pico-8 play session: hold ← + tap ❎

[t = 1 s] hold ← ~1s, tap ❎ ~2×
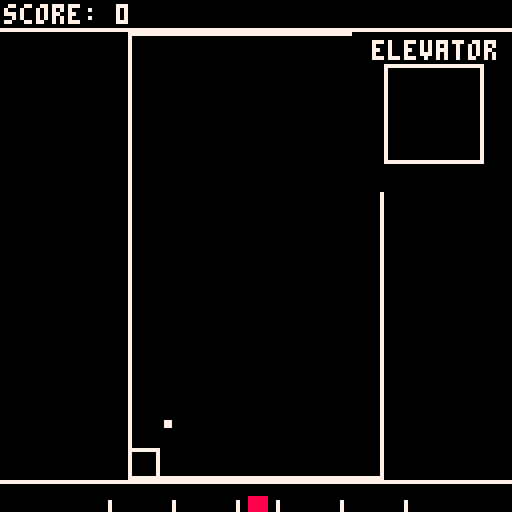
[t = 2 s] hold ← ~2s, tap ❎ ~4×
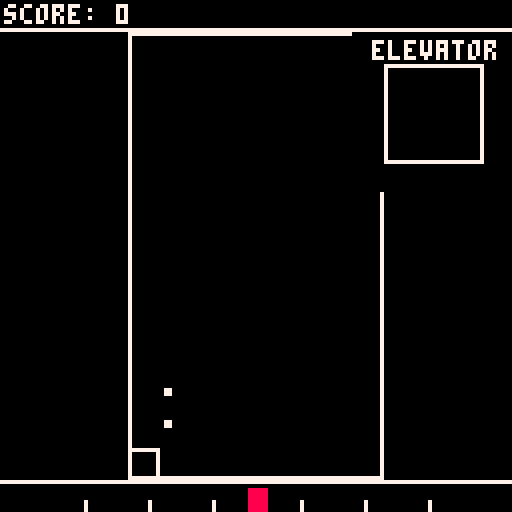
[t = 4 s] hold ← ~4s, tap ❎ ~7×
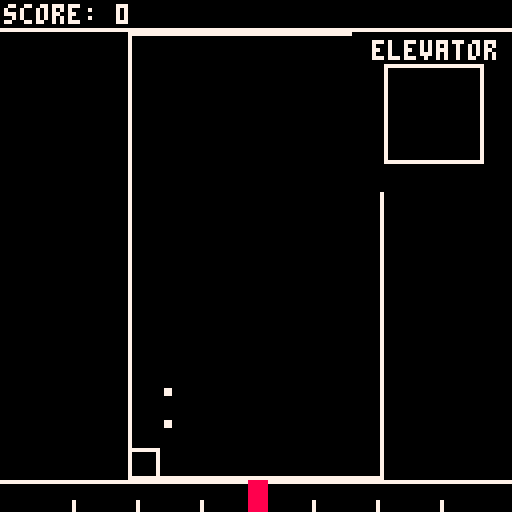

pico-8 cartridge
version 18
__lua__
-- main
-- music: "space"
--  from pico-8 tunes vol. 1
--  by @gruber_music / @krajzeg
function _init()
 init_game_state()
end
-->8
-- rhythm
local period=80
local gap=0.2
 
local function get_progress()
 local ticks=stat(26)
 return (ticks%period)/period
end

function test_rhythm()
 local p=get_progress()
 return p<gap or
        (1-gap)<p
end

function test_rhythm_2()
 local p=get_progress()
 return (1-gap*2)<p
end

function init_rhythm()
end

function draw_rhythm()
 local p=get_progress()
 
 if test_rhythm() then
  rectfill(62,127,66,127-7)
 elseif test_rhythm_2() then
  rectfill(62,127,66,127-3)
 else
  rectfill(62,127,66,127-5)
 end
 
 for i=1,3 do  
  local dx=(p-i)*16
  local x=64-dx
  rectfill(x,127,x,127-2,7)  
  local x=65+dx
  rectfill(x,127,x,127-2,7)
 end
end
-->8
-- elevator and floors
local passengers={0,0,0,0,0,0,0,0,0}

function init_elevator()
 min_floor=1
 max_floor=3
 first_floor_pos={33,113}
 floor_size={8,8}
 
 current_floor=1
 elevator_content=0
 max_elvtr_content=9
end

function update_elevator()
 local can_move=test_rhythm()
 
 local dp={0,0}
 if (btnp(⬅️)) dp[1]-=1
 if (btnp(➡️)) dp[1]+=1
 if (btnp(⬆️)) dp[2]+=1
 if (btnp(⬇️)) dp[2]-=1
 
 if dp[2]~=0 then
  success=can_move
  if success then
   current_floor+=dp[2]
   if current_floor<min_floor then
    current_floor=min_floor
    success=false
   elseif max_floor<current_floor then
    current_floor=max_floor
    success=false
   end
  end
 elseif dp[1]~=0 then
  success=can_move
  if success then
   if dp[1]<0 then
    success=0<queues[current_floor]and
            elevator_content<max_elvtr_content   
    if success then
     queues[current_floor]-=1
     elevator_content+=1
    end
   else
    success=0<elevator_content
    if success then
     elevator_content-=1
     delivary_completed()
    end
   end
  end
 end
end

function draw_elevator()
 local x=first_floor_pos[1]
 local y=-(current_floor-1)*floor_size[2]+first_floor_pos[2]
 spr(4,x-1,y-1)
 for i=0,elevator_content-1 do
  local xx=x+(i%3)*2
  local yy=y+flr(i/3)*2
  rectfill(xx,yy,xx+1,yy+1,3)
 end
 
 color(7)
 print('elevator',93,10)
 for i=0,8 do
  local p=passengers[i+1]
  if p~=0 then
   local x=12*8+8*(i%3)+3
   local y=2*8+8*flr(i/3)+2
   print(p,x,y)
  end
 end
end

-->8
-- queues
function init_queues()
 queues={}
 for i=min_floor,max_floor do
  queues[i]=0
 end
 gen_delay=1
 next_gen=rnd(gen_delay)+1
 max_queue=5
end

function update_queues()
 next_gen-=1/60
 if next_gen<0 then
  next_gen+=rnd(gen_delay)+1
  local floor=min_floor+flr(rnd(max_floor-min_floor+1))
  if queues[floor]<max_queue then
   queues[floor]+=1
  else
   init_game_over_state()
  end  
 end
end

function draw_queues()
 local x=first_floor_pos[1]+floor_size[1]
 for i=min_floor,max_floor do
  local y=first_floor_pos[2]-floor_size[2]*(i-1)
  for j=1,queues[i] do
   local dx=x+floor_size[1]*(j-1)
   rectfill(dx,y,dx+1,y+1,7) 
  end
 end
end
-->8
-- score
function init_score()
 score=0
end

function draw_score()
 print('score: '..score,1,1)
end

function delivary_completed()
 score+=100
end
-->8
-- game state
function init_game_state()
 music(18, 100)
 init_rhythm()
 init_elevator()
 init_queues()
 init_score()
 
 _update60=update_game_state
 _draw=draw_game_state
end

function update_game_state()
 update_elevator() 
 update_queues()
end

function draw_game_state()
 cls()
 map(0,0,0,0,16,16)
 
 if success then
  color(11)
 else
  color(8)
 end
 draw_rhythm() 
 draw_elevator()
 draw_queues()
 draw_score()
end

-->8
-- game over state
function init_game_over_state()
 music(-1, 100) 
 _update60=update_game_over_state
 _draw=draw_game_over_state
end

function update_game_over_state()
end

function draw_game_over_state()
 draw_game_state()
end
__gfx__
00000000777777777777777777777777777777770000000000000000000000000000000000000000000000000000000000000000000000000000000000000000
00000000700000000000000000000007700000070000000000000000000000000000000000000000000000000000000000000000000000000000000000000000
00000000700000000000000000000007700000070000000000000000000000000000000000000000000000000000000000000000000000000000000000000000
00000000700000000000000000000007700000070000000000000000000000000000000000000000000000000000000000000000000000000000000000000000
00000000700000000000000000000007700000070000000000000000000000000000000000000000000000000000000000000000000000000000000000000000
00000000700000000000000000000007700000070000000000000000000000000000000000000000000000000000000000000000000000000000000000000000
00000000700000000000000000000007700000070000000000000000000000000000000000000000000000000000000000000000000000000000000000000000
00000000700000000000000000000007777777770000000000000000000000000000000000000000000000000000000000000000000000000000000000000000
00000000700000000000000000000007000000000000000000000000000000000000000000000000000000000000000000000000000000000000000000000000
00000000700000000000000000000007000000000000000000000000000000000000000000000000000000000000000000000000000000000000000000000000
00000000700000000000000000000007000000000000000000000000000000000000000000000000000000000000000000000000000000000000000000000000
00000000700000000000000000000007000000000000000000000000000000000000000000000000000000000000000000000000000000000000000000000000
00000000700000000000000000000007000000000000000000000000000000000000000000000000000000000000000000000000000000000000000000000000
00000000700000000000000000000007000000000000000000000000000000000000000000000000000000000000000000000000000000000000000000000000
00000000700000000000000000000007000000000000000000000000000000000000000000000000000000000000000000000000000000000000000000000000
00000000700000000000000000000007000000000000000000000000000000000000000000000000000000000000000000000000000000000000000000000000
00000000700000000000000000000007000000000000000000000000000000000000000000000000000000000000000000000000000000000000000000000000
00000000700000000000000000000007000000000000000000000000000000000000000000000000000000000000000000000000000000000000000000000000
00000000700000000000000000000007000000000000000000000000000000000000000000000000000000000000000000000000000000000000000000000000
00000000700000000000000000000007000000000000000000000000000000000000000000000000000000000000000000000000000000000000000000000000
00000000700000000000000000000007000000000000000000000000000000000000000000000000000000000000000000000000000000000000000000000000
00000000700000000000000000000007000000000000000000000000000000000000000000000000000000000000000000000000000000000000000000000000
00000000700000000000000000000007000000000000000000000000000000000000000000000000000000000000000000000000000000000000000000000000
00000000777777777777777777777777000000000000000000000000000000000000000000000000000000000000000000000000000000000000000000000000
00000000000000000000000000000000700000000000000000000000000000000000000000000000000000000000000000000000000000000000000000000000
__map__
2222222222222222222222222222222200000000000000000000000000000000000000000000000000000000000000000000000000000000000000000000000000000000000000000000000000000000000000000000000000000000000000000000000000000000000000000000000000000000000000000000000000000000
0000000001020202020202000000000000000000000000000000000000000000000000000000000000000000000000000000000000000000000000000000000000000000000000000000000000000000000000000000000000000000000000000000000000000000000000000000000000000000000000000000000000000000
0000000011000000000000000102021100000000000000000000000000000000000000000000000000000000000000000000000000000000000000000000000000000000000000000000000000000000000000000000000000000000000000000000000000000000000000000000000000000000000000000000000000000000
0000000011000000000000001100001100000000000000000000000000000000000000000000000000000000000000000000000000000000000000000000000000000000000000000000000000000000000000000000000000000000000000000000000000000000000000000000000000000000000000000000000000000000
0000000011000000000000001100001100000000000000000000000000000000000000000000000000000000000000000000000000000000000000000000000000000000000000000000000000000000000000000000000000000000000000000000000000000000000000000000000000000000000000000000000000000000
0000000011000000000000000202023400000000000000000000000000000000000000000000000000000000000000000000000000000000000000000000000000000000000000000000000000000000000000000000000000000000000000000000000000000000000000000000000000000000000000000000000000000000
0000000011000000000000130000000000000000000000000000000000000000000000000000000000000000000000000000000000000000000000000000000000000000000000000000000000000000000000000000000000000000000000000000000000000000000000000000000000000000000000000000000000000000
0000000011000000000000130000000000000000000000000000000000000000000000000000000000000000000000000000000000000000000000000000000000000000000000000000000000000000000000000000000000000000000000000000000000000000000000000000000000000000000000000000000000000000
0000000011000000000000130000000000000000000000000000000000000000000000000000000000000000000000000000000000000000000000000000000000000000000000000000000000000000000000000000000000000000000000000000000000000000000000000000000000000000000000000000000000000000
0000000011000000000000130000000000000000000000000000000000000000000000000000000000000000000000000000000000000000000000000000000000000000000000000000000000000000000000000000000000000000000000000000000000000000000000000000000000000000000000000000000000000000
0000000011000000000000130000000000000000000000000000000000000000000000000000000000000000000000000000000000000000000000000000000000000000000000000000000000000000000000000000000000000000000000000000000000000000000000000000000000000000000000000000000000000000
0000000011000000000000130000000000000000000000000000000000000000000000000000000000000000000000000000000000000000000000000000000000000000000000000000000000000000000000000000000000000000000000000000000000000000000000000000000000000000000000000000000000000000
0000000011000000000000130000000000000000000000000000000000000000000000000000000000000000000000000000000000000000000000000000000000000000000000000000000000000000000000000000000000000000000000000000000000000000000000000000000000000000000000000000000000000000
0000000011000000000000130000000000000000000000000000000000000000000000000000000000000000000000000000000000000000000000000000000000000000000000000000000000000000000000000000000000000000000000000000000000000000000000000000000000000000000000000000000000000000
0000000021222222222222230000000000000000000000000000000000000000000000000000000000000000000000000000000000000000000000000000000000000000000000000000000000000000000000000000000000000000000000000000000000000000000000000000000000000000000000000000000000000000
0202020202020202020202020202020200000000000000000000000000000000000000000000000000000000000000000000000000000000000000000000000000000000000000000000000000000000000000000000000000000000000000000000000000000000000000000000000000000000000000000000000000000000
